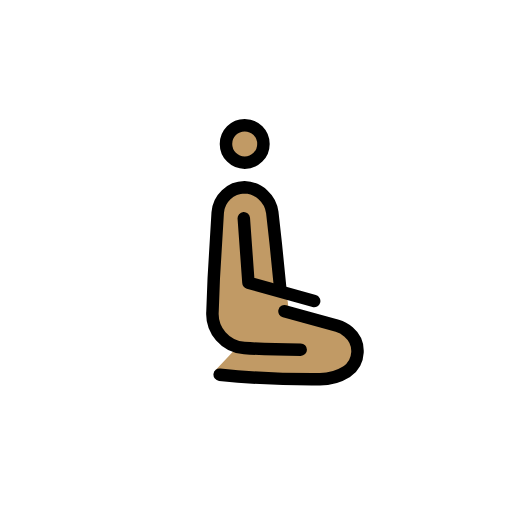
t = 0.00 s
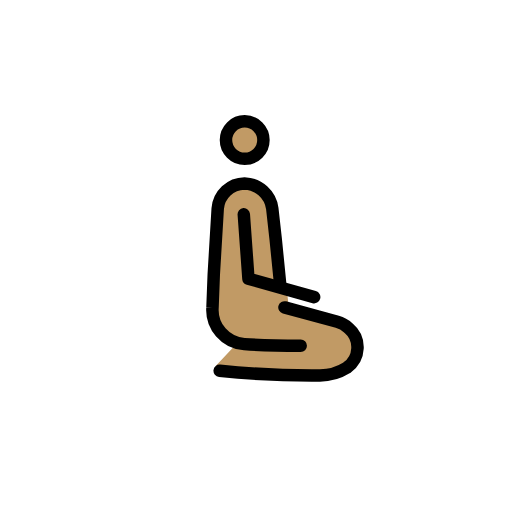
t = 0.79 s
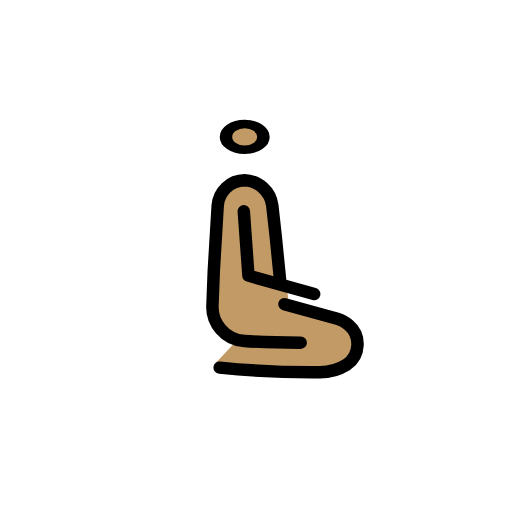
t = 1.43 s
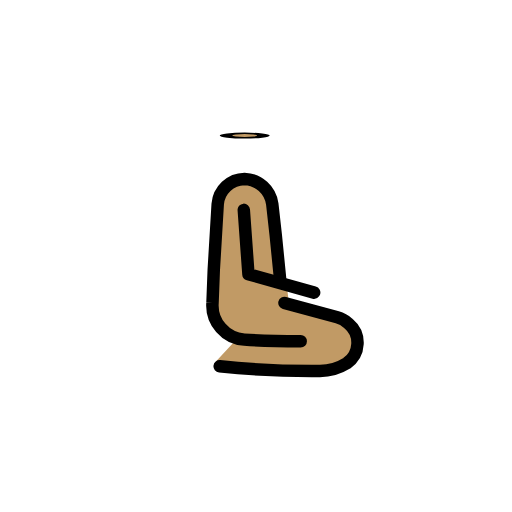
t = 2.10 s
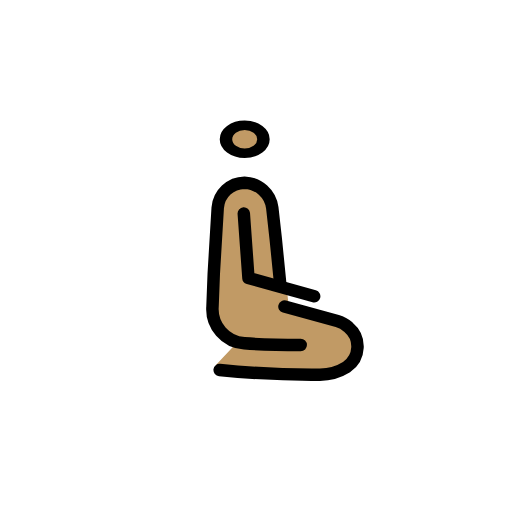
t = 2.85 s
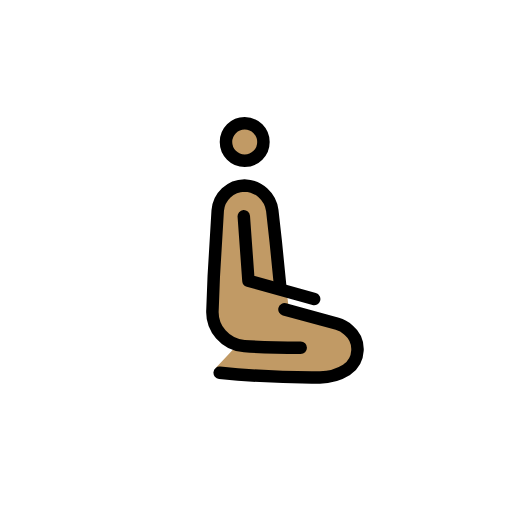
t = 3.41 s

The animated SVG that drew these frames (rendered in a browser with its animation timeline set to each time). Animation: 3 SMIL elements (animateTransform=3); one cycle of 4.20 s, repeats indefinitely.

<?xml version='1.0' encoding='utf-8'?>
<svg xmlns="http://www.w3.org/2000/svg" id="emoji" viewBox="-5 -5 82 82" width="200" height="200" role="img">
  <title>OpenMoji: person kneeling: medium skin tone, facing right</title><g><g id="color" transform="scale(-1, 1) translate(-72, 0)" />
  <g id="skin" transform="scale(-1, 1) translate(-72, 0)">
    <g transform="translate(37.8086 18.0531)"><g><g transform="translate(-37.8086 -18.0531)"><circle cx="37.8086" cy="18.0531" r="3" fill="#c19a65" />
    </g><animateTransform attributeName="transform" type="scale" values="1 1;1 1;1 .12;1 1;1 1" dur="4.2s" repeatCount="indefinite" /></g></g><path fill="#c19a65" d="M29.0042,51.3216c4.0423,0,6.7848-.2676,8.8634-.4181a5.4876,5.4876,0,0,0,5.2641-5.7009l-.9605-14.881c0-.7383-.1846-4.916-4.5-4.916a3.3534,3.3534,0,0,0-2.6258,1.1984,7.7317,7.7317,0,0,0-1.9187,5.3453l.0445,4.3723L31.2543,40.379l-.4723,4.1287-7.6163,2.51a4.4272,4.4272,0,0,0-1.75,1.0181l-.075.071a4.3761,4.3761,0,0,0,.31,6.7008A7.7935,7.7935,0,0,0,26.064,56.11c6.94.2112,16.3947-1.8511,16.3947-1.8511l-3.0541-3.2582" />
  </g>
  <g id="line" transform="scale(-1, 1) translate(-72, 0)">
    <g id="Kneeing_Woman">
      <g transform="translate(37.8086 18.0531)"><g><g transform="translate(-37.8086 -18.0531)"><circle cx="37.8086" cy="18.0531" r="3" fill="none" stroke="#000" stroke-miterlimit="10" stroke-width="2" />
      </g><animateTransform attributeName="transform" type="scale" values="1 1;1 1;1 .12;1 1;1 1" dur="4.2s" repeatCount="indefinite" /></g></g><path fill="none" stroke="#000" stroke-linecap="round" stroke-linejoin="round" stroke-width="2" d="M28.84,51.0011c4.0423,0,6.95-.1135,9.0285-.264a5.4916,5.4916,0,0,0,5.099-5.855l-.2027-5.3-.6323-10.5385A4.3671,4.3671,0,0,0,37.84,25.0011h0a4.6314,4.6314,0,0,0-4.4463,4.0171L32.84,33.98l-.7,7.021" />
      <path fill="none" stroke="#000" stroke-linecap="round" stroke-linejoin="round" stroke-width="2" d="M31.438,44.8535,22.98,47.1643a4.4945,4.4945,0,0,0-1.75.9614l-.075.067a3.9881,3.9881,0,0,0,.3105,6.3276,8.1207,8.1207,0,0,0,4.4127,1.23,145.2047,145.2047,0,0,0,15.94-.7448" />
      <polyline fill="none" stroke="#000" stroke-linecap="round" stroke-linejoin="round" stroke-width="2" points="37.955 29.952 37.209 40.265 26.685 43.207" />
    </g>
  </g>
<animateTransform attributeName="transform" type="translate" values="0 0;0 -1.5;0 0" dur="3.8s" repeatCount="indefinite" /></g></svg>
